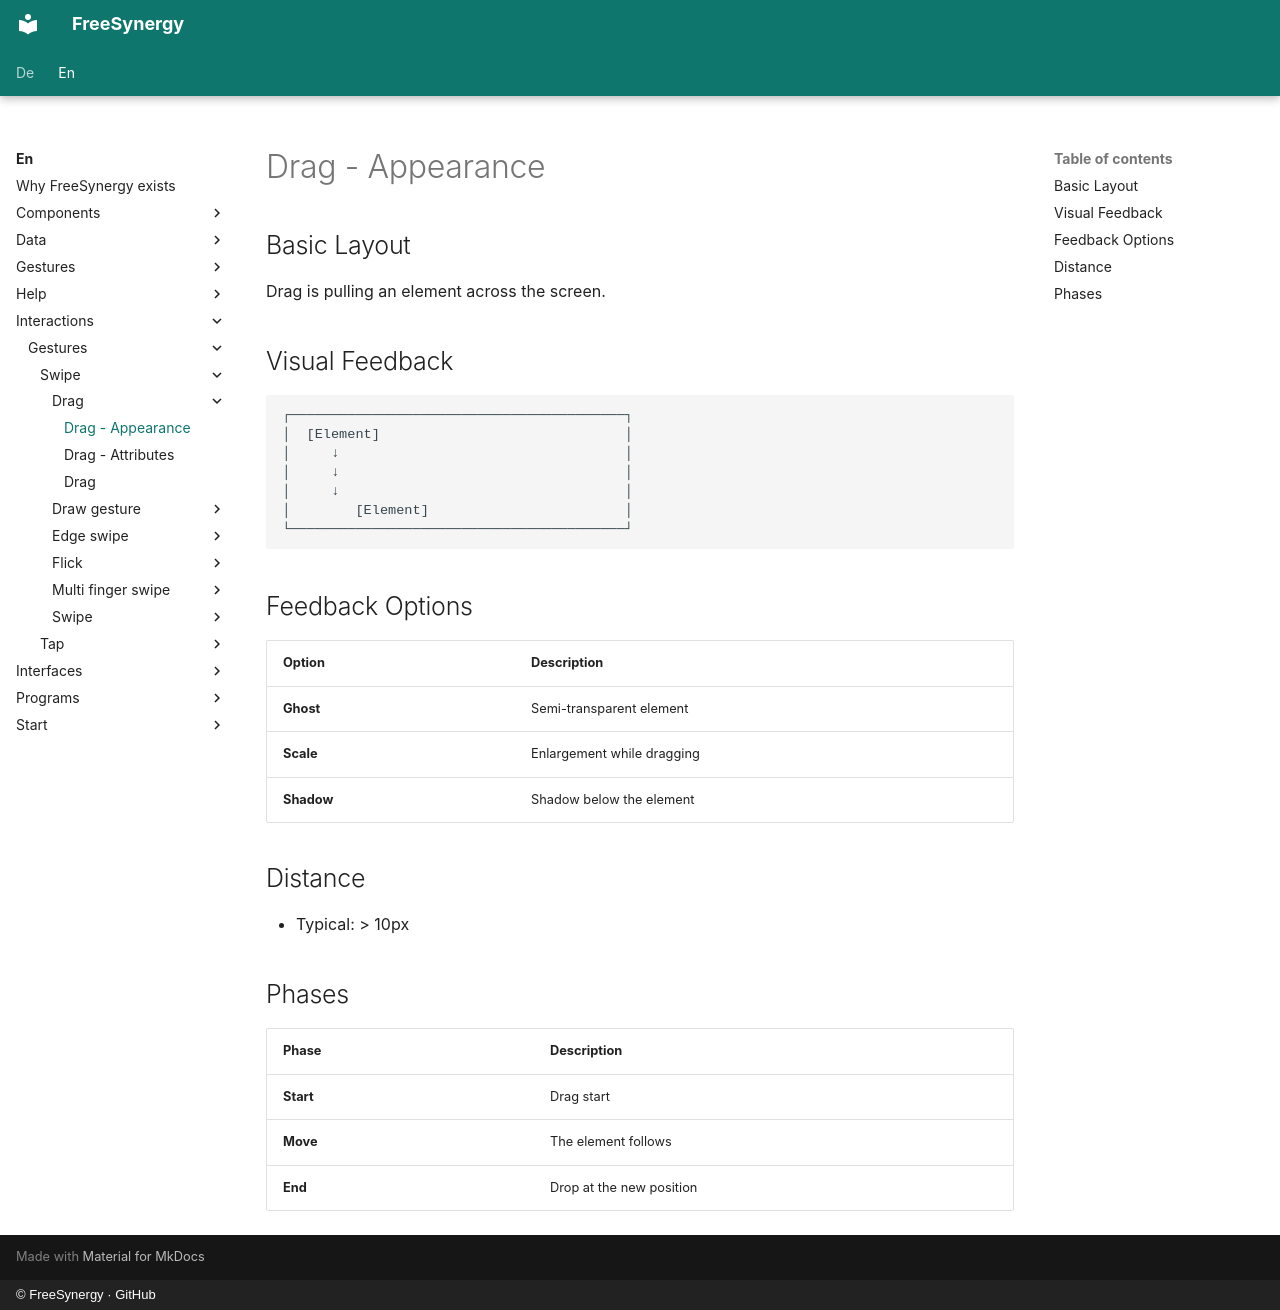

repository: FreeSynergy/fs-documentation · page: en/interactions/gestures/swipe/drag/appearance/index.html · generator: mkdocs · copyright: © FreeSynergy · GitHub

# Drag - Appearance

## Basic Layout

Drag is pulling an element across the screen.

## Visual Feedback

```
┌─────────────────────────────────────────┐
│  [Element]                              │
│     ↓                                   │
│     ↓                                   │
│     ↓                                   │
│        [Element]                        │
└─────────────────────────────────────────┘
```

## Feedback Options

| Option | Description |
|--------|-------------|
| **Ghost** | Semi-transparent element |
| **Scale** | Enlargement while dragging |
| **Shadow** | Shadow below the element |

## Distance

- Typical: > 10px

## Phases

| Phase | Description |
|-------|-------------|
| **Start** | Drag start |
| **Move** | The element follows |
| **End** | Drop at the new position |
